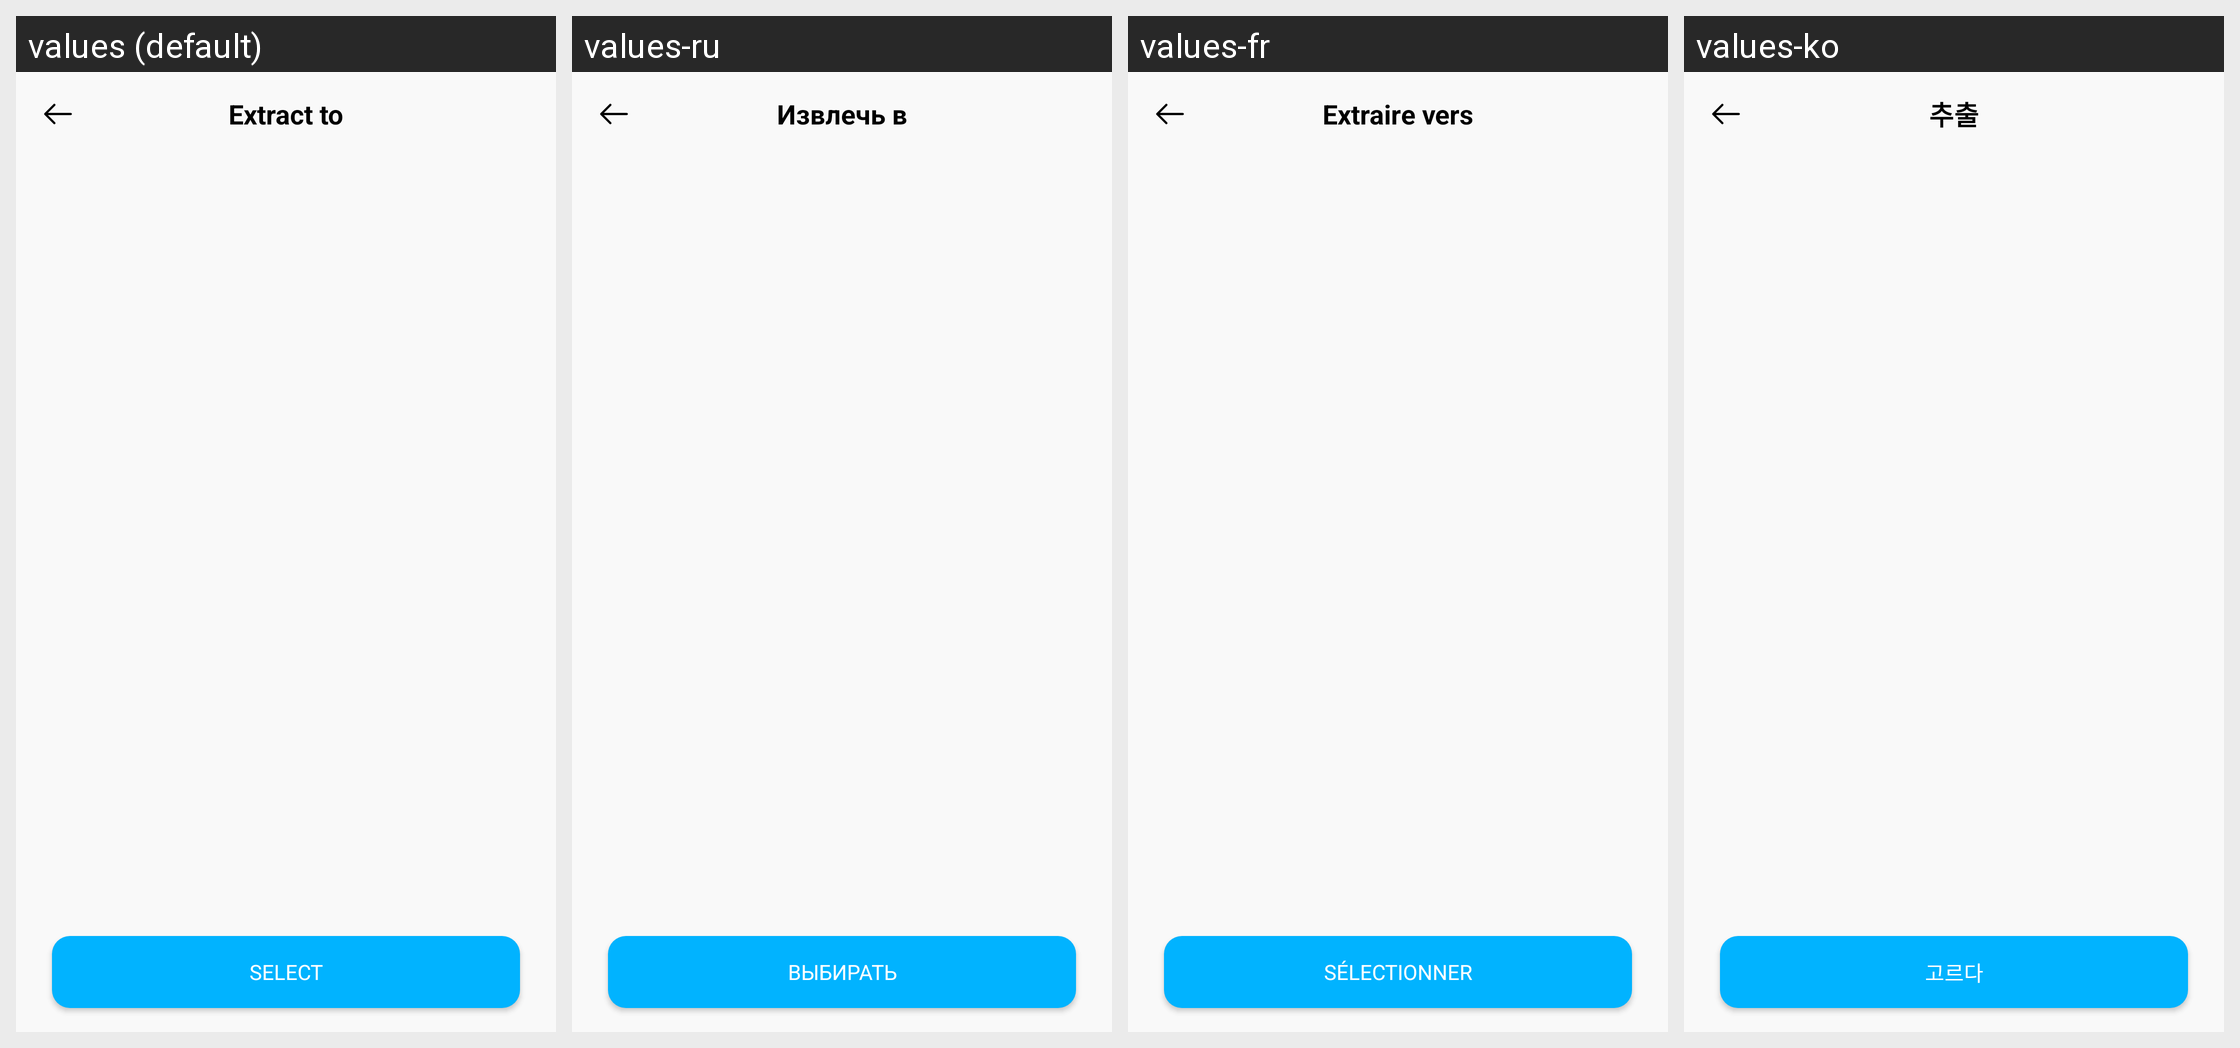

Strings drawn on this Android screen and how each of the app's shown locales translates them:
Android screen res/layout/activity_pick_folder.xml rendered under 4 locales, left to right: values (default), values-ru, values-fr, values-ko. Device: Nexus 5 (rendered at 1080×1920; each locale shown at half size, 540×960, under a caption strip naming it); theme AppTheme.
Other locales in the repository, not shown: values-ar, values-bn, values-de, values-en, values-es, values-hi, values-in, values-it, values-pt.
Strings drawn on this screen, with the default value and each locale's value (text and hints the layout hard-codes, and strings that could not be matched under every locale, appear in the picture but are not listed):

extract_to
  values: Extract to
  values-ru: Извлечь в
  values-fr: Extraire vers
  values-ko: 추출

select
  values: Select
  values-ru: Выбирать
  values-fr: Sélectionner
  values-ko: 고르다
